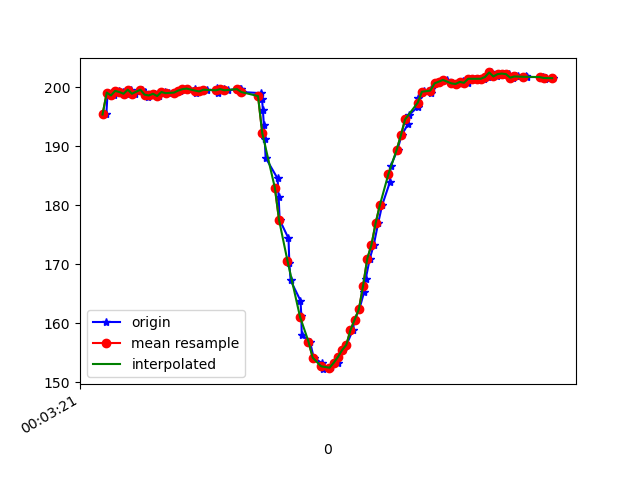

The table this chart was drawn from, first rows:
1617667401198, 363037888886974, 195.41016, -257.71484, -65.82031
1617667401204, 363037909610940, 199.1, -260.6, -68.65
1617667401219, 363037927069126, 199.1, -261, -68.65
1617667401236, 363037946144941, 198.6, -261.3, -69.04
1617667401259, 363037965159713, 199.4, -260.9, -68.26
1617667401275, 363037984174485, 199.2, -260.9, -67.68
1617667401296, 363038003311343, 198.9, -261.1, -67.19
1617667401315, 363038022387158, 199.6, -260.7, -68.26
1617667401334, 363038041371409, 198.9, -261.2, -67.87
1617667401367, 363038061881725, 199.6, -260.7, -66.89
1617667401382, 363038079889294, 199.2, -261.3, -67.97
1617667401398, 363038099270322, 198.3, -260.6, -67.58
1617667401412, 363038118254573, 198.6, -260.9, -66.89
1617667401432, 363038137421952, 198.9, -260.4, -66.89
1617667401449, 363038156497767, 198.5, -260.7, -67.38
1617667401476, 363038175482018, 199.2, -261.2, -67.87
1617667401494, 363038194557833, 199, -261, -67.58
1617667401524, 363038213664169, 199.1, -260.8, -66.5
1617667401549, 363038232953633, 199.3, -261.1, -67.19
1617667401551, 363038252151533, 199.6, -260.5, -67.38
1617667401578, 363038271257869, 199.7, -260.3, -66.99
1617667401583, 363038290638897, 199.8, -260.8, -67.87
1617667401620, 363038309623148, 199.8, -260.8, -66.99
1617667401623, 363038328882091, 199.1, -260.7, -67.38
1617667401651, 363038348079991, 199.3, -260.6, -67.87
1617667401678, 363038367583104, 199.6, -261.2, -67.29
1617667401722, 363038386781005, 199.5, -261.1, -67.19
1617667401726, 363038405948383, 199.9, -261, -67.58
1617667401728, 363038425054720, 199.1, -260.5, -66.89
1617667401756, 363038444344184, 199.7, -260.5, -66.6
1617667401776, 363038463725212, 199.5, -260.9, -67.97
1617667401833, 363038483136761, 199.8, -261.2, -66.99
1617667401835, 363038502578831, 199.5, -261.2, -67.29
1617667401838, 363038521624125, 199.8, -261.4, -66.5
1617667401842, 363038540791504, 199.2, -261.2, -66.5
1617667401936, 363038560264096, 199, -262.2, -67.58
1617667401939, 363038579431475, 198, -263.7, -67.97
1617667401943, 363038598751460, 196.2, -265.1, -68.65
1617667401948, 363038618193530, 193.6, -265.2, -69.04
1617667401952, 363038637086218, 191.2, -265.4, -68.46
1617667401956, 363038656223075, 188.1, -266.2, -69.63
1617667402013, 363038675451497, 184.6, -267.6, -69.63
1617667402018, 363038694649397, 181.4, -268.4, -68.75
1617667402023, 363038714152510, 177.5, -269.8, -68.36
1617667402065, 363038733380931, 174.4, -271, -68.07
1617667402069, 363038752823002, 170.2, -272.1, -67.38
1617667402075, 363038772204030, 167.3, -274.2, -66.6
1617667402122, 363038791433000, 163.9, -275.0, -65.53
1617667402126, 363038810508815, 161.3, -275.8, -64.84
1617667402128, 363038830011928, 158.1, -276, -63.18
1617667402167, 363038867858345, 156.9, -276.7, -62.79
1617667402185, 363038886964681, 154.2, -279.4, -62.01
1617667402226, 363038906009975, 153.2, -280.2, -61.43
1617667402230, 363038925024747, 152.2, -279.6, -61.43
1617667402260, 363038944161605, 152.4, -280.2, -61.72
1617667402266, 363038963298462, 152.5, -280.1, -61.33
1617667402299, 363038982496362, 153.3, -280, -61.43
1617667402302, 363039001602698, 154.3, -279.6, -62.01
1617667402323, 363039020983726, 155.5, -279.5, -63.18
1617667402341, 363039040212148, 156.3, -279.2, -63.57
1617667402371, 363039059593176, 158.9, -277.9, -63.77
... 49 more rows
